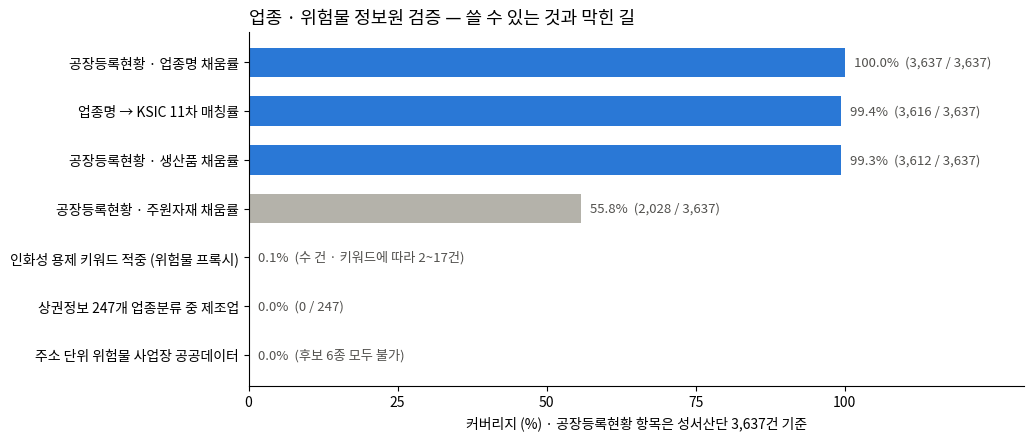

Python code for this plot:
import os
import matplotlib; matplotlib.use("Agg")
import matplotlib.pyplot as plt
from matplotlib import font_manager
f="/usr/share/fonts/opentype/noto/NotoSansCJK-Regular.ttc"; font_manager.fontManager.addfont(f)
plt.rcParams["font.family"]=font_manager.FontProperties(fname=f).get_name()
BLUE="#2a78d6"; RED="#e34948"; GRAY="#b4b2aa"; MUTED="#52514e"
rows=[("공장등록현황 · 업종명 채움률",100.0,"3,637 / 3,637",BLUE),
      ("업종명 → KSIC 11차 매칭률",99.4,"3,616 / 3,637",BLUE),
      ("공장등록현황 · 생산품 채움률",99.3,"3,612 / 3,637",BLUE),
      ("공장등록현황 · 주원자재 채움률",55.8,"2,028 / 3,637",GRAY),
      ("인화성 용제 키워드 적중 (위험물 프록시)",0.1,"수 건 · 키워드에 따라 2~17건",RED),
      ("상권정보 247개 업종분류 중 제조업",0.0,"0 / 247",RED),
      ("주소 단위 위험물 사업장 공공데이터",0.0,"후보 6종 모두 불가",RED)][::-1]
fig,ax=plt.subplots(figsize=(10,4.6),dpi=160)
for i,(l,v,t,c) in enumerate(rows):
    ax.barh(i,v,color=c,height=0.6)
    ax.text(max(v,0)+1.5,i,f"{v:.1f}%  ({t})",va="center",fontsize=9.5,color=MUTED)
ax.set_yticks(range(len(rows))); ax.set_yticklabels([r[0] for r in rows])
ax.set_xlim(0,130); ax.set_xticks([0,25,50,75,100]); ax.set_xlabel("커버리지 (%) · 공장등록현황 항목은 성서산단 3,637건 기준")
ax.set_title("업종 · 위험물 정보원 검증 — 쓸 수 있는 것과 막힌 길",loc="left",fontsize=13)
for s in ("top","right"): ax.spines[s].set_visible(False)
fig.savefig(os.environ.get("OUT_DIR", ".") + "/source_coverage.png",bbox_inches="tight",facecolor="white")
